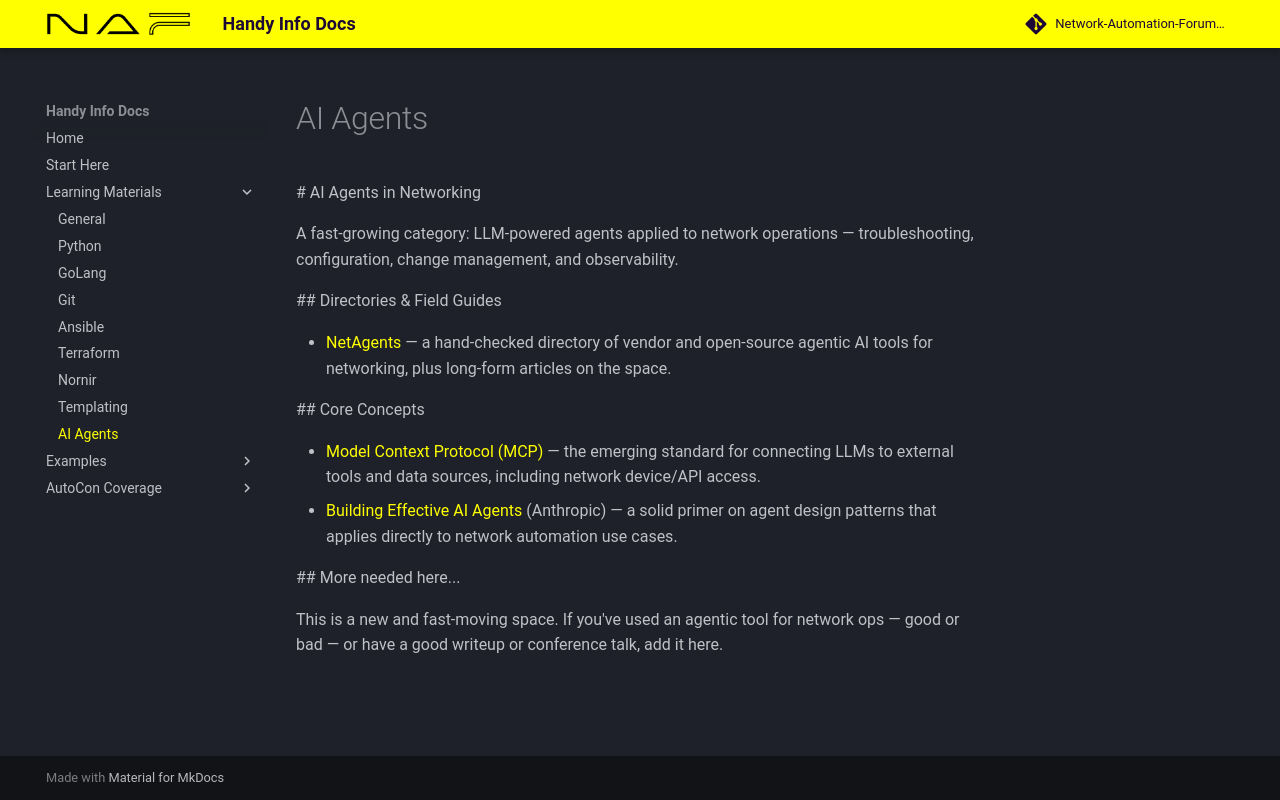

repository: chadell/handyinfo · page: learning_materials/ai_agents/index.html · generator: mkdocs

  # AI Agents in Networking

  A fast-growing category: LLM-powered agents applied to network operations —
  troubleshooting, configuration, change management, and observability.

  ## Directories & Field Guides

  * [NetAgents](https://netagents.ai) — a hand-checked directory of vendor and
    open-source agentic AI tools for networking, plus long-form articles on
    the space.

  ## Core Concepts

  * [Model Context Protocol (MCP)](https://modelcontextprotocol.io) — the
    emerging standard for connecting LLMs to external tools and data sources,
    including network device/API access.
  * [Building Effective AI Agents](https://www.anthropic.com/research/building-effective-agents)
    (Anthropic) — a solid primer on agent design patterns that applies
    directly to network automation use cases.

  ## More needed here...

  This is a new and fast-moving space. If you've used an agentic tool for
  network ops — good or bad — or have a good writeup or conference talk, add
  it here.
